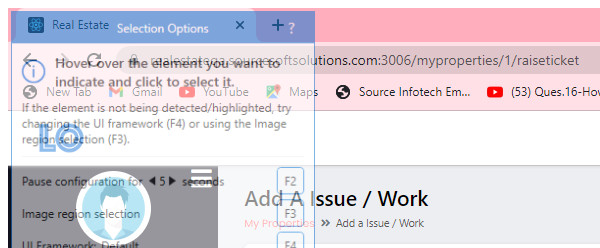
Workflow: testcategory

Step 1: Attach Browser 'chrome.exe  Real Estate' in window 'Real Estate' (chrome.exe)

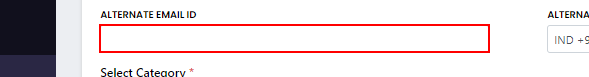
Step 2: type [Email] into the text box

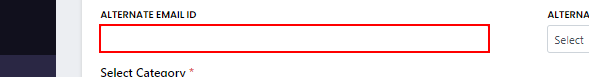
Step 3: type [Email] into the text box

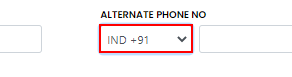
Step 4: select "IND +91" in the drop-down

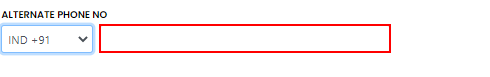
Step 5: type [Contact_No] into the text box

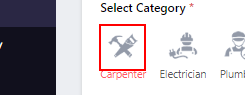
Step 6: click on the text box

Step 7: get-attribute of the text box (same screen as step 6)

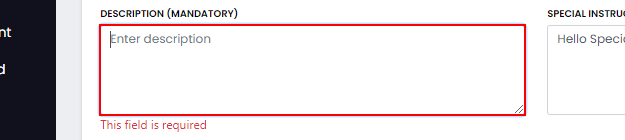
Step 8: type "Hello RealEstate" into the text box

Step 9: get-attribute of the text box (same screen as step 8)

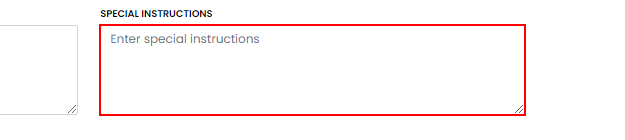
Step 10: type "Hello Special Feature" into the text box 'SpecialInstructions'

Step 11: get-attribute of the text box 'SpecialInstructions' (same screen as step 10)

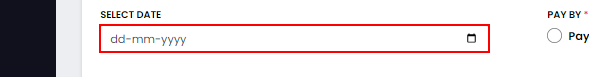
Step 12: type [seldtt.ToString] into the text box

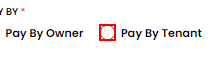
Step 13: click on the text box

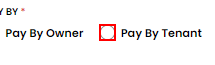
Step 14: get-attribute of the text box

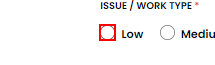
Step 15: click on the text box

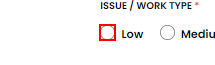
Step 16: get-attribute of the text box

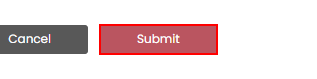
Step 17: click on the button

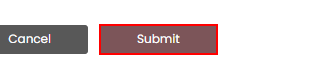
Step 18: get-attribute of the button
